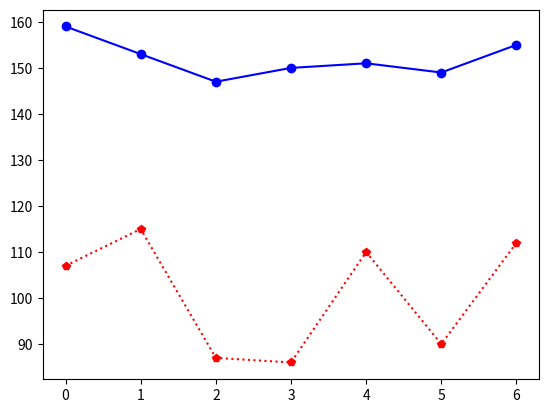

Source code (Python):
import matplotlib.pyplot as plt
systolic = [159, 153, 147, 150, 151, 149, 155]
diastolic = [107, 115, 87, 86, 110, 90, 112]
plt.plot(systolic, color="b",linestyle="-", marker="o")
#plt.plot(systolic, "b-o")
plt.plot(diastolic, "r:p")
plt.show()
